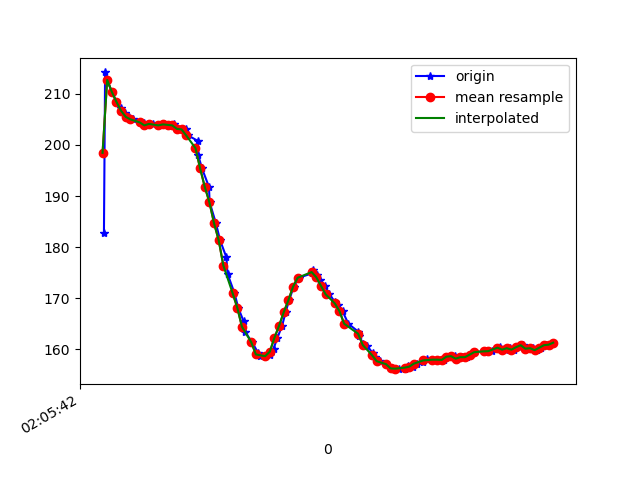

Source data for this figure (header and first rows):
1617847542106, 543185712187709, 182.71484, -265.13672, -79.19922
1617847542111, 543185731202481, 214.2, -224.8, -31.74
1617847542120, 543185750461424, 212.7, -223.4, -32.81
1617847542140, 543185769476196, 210.4, -223.5, -31.54
1617847542160, 543185788582533, 208.4, -222.6, -33.79
1617847542180, 543185807719390, 207.1, -222.4, -34.57
1617847542195, 543185826795205, 206.2, -222.5, -34.96
1617847542213, 543185845840499, 205.5, -222.5, -35.74
1617847542233, 543185864824750, 205, -222.9, -37.11
1617847542262, 543185885731843, 204.5, -222.7, -37.7
1617847542277, 543185903586806, 204.3, -222.6, -38.67
1617847542294, 543185922815227, 203.8, -222.7, -39.06
1617847542319, 543185941768957, 204.1, -223.1, -39.45
1617847542343, 543185960936336, 203.8, -223.2, -40.14
1617847542365, 543185980134236, 204, -223.3, -40.23
1617847542394, 543185999149008, 203.9, -223, -40.43
1617847542406, 543186018407951, 204, -223.4, -40.92
1617847542409, 543186037636372, 203.6, -223.1, -41.11
1617847542436, 543186056742708, 203.1, -223.4, -41.5
1617847542459, 543186075849045, 203, -223.2, -41.8
1617847542468, 543186095138509, 201.9, -223, -42.87
1617847542510, 543186114366930, 200.8, -223, -42.58
1617847542512, 543186133442745, 197.9, -222.8, -43.75
1617847542528, 543186152762730, 195.4, -224.1, -45.12
1617847542558, 543186171930109, 191.8, -224.8, -46.88
1617847542561, 543186191097488, 188.8, -225.0, -48.54
1617847542588, 543186210722687, 184.7, -225.0, -48.83
1617847542606, 543186229401724, 181.3, -226.3, -48.44
1617847542633, 543186248782752, 178, -227, -48.73
1617847542638, 543186267858567, 174.8, -228, -49.32
1617847542668, 543186287148031, 171, -228.8, -48.24
1617847542684, 543186306376453, 168.2, -229.5, -47.56
1617847542707, 543186325452268, 165.5, -230, -45.02
1617847542714, 543186344741732, 163.4, -229.8, -42.87
1617847542744, 543186363725983, 161.4, -229.8, -37.99
1617847542769, 543186382954404, 159.4, -229.6, -32.23
1617847542776, 543186402152304, 158.7, -229.9, -26.46
1617847542801, 543186421685939, 158.7, -230.1, -21.29
1617847542820, 543186440700711, 159, -230.8, -15.14
1617847542836, 543186460081739, 160.2, -232, -9.57
1617847542853, 543186479127033, 162.3, -233.6, -3.906
1617847542873, 543186498233369, 164.6, -234.8, -0.3906
1617847542888, 543186517309184, 167.3, -235.4, 0.8789
1617847542903, 543186536415520, 169.6, -235.2, 0.8789
1617847542923, 543186555430292, 172.3, -233.4, 0.09766
1617847542945, 543186574414543, 174, -232.5, 0.7812
1617847543003, 543186612016790, 174.9, -232.4, 1.172
1617847543006, 543186618426264, 174.9, -232.4, 1.172
1617847543008, 543186632588149, 175.6, -233, -0.5859
1617847543025, 543186652457517, 174.6, -232.6, -0.5859
1617847543038, 543186670922906, 173.6, -231.7, -1.562
1617847543057, 543186689998721, 172.5, -232.2, -1.953
1617847543076, 543186708952451, 170.8, -232.3, -2.93
1617847543100, 543186727997744, 169.3, -231.6, -4.688
1617847543115, 543186747195645, 168.7, -231.2, -7.031
1617847543133, 543186766271460, 167.5, -230.6, -9.961
1617847543158, 543186785286232, 165, -230.3, -13.67
1617847543201, 543186804514653, 163.5, -229.4, -17.09
1617847543203, 543186823590468, 162.7, -229, -21.39
1617847543222, 543186843032539, 161.1, -229.3, -26.17
1617847543239, 543186862383045, 160.6, -229.7, -31.05
... 42 more rows
